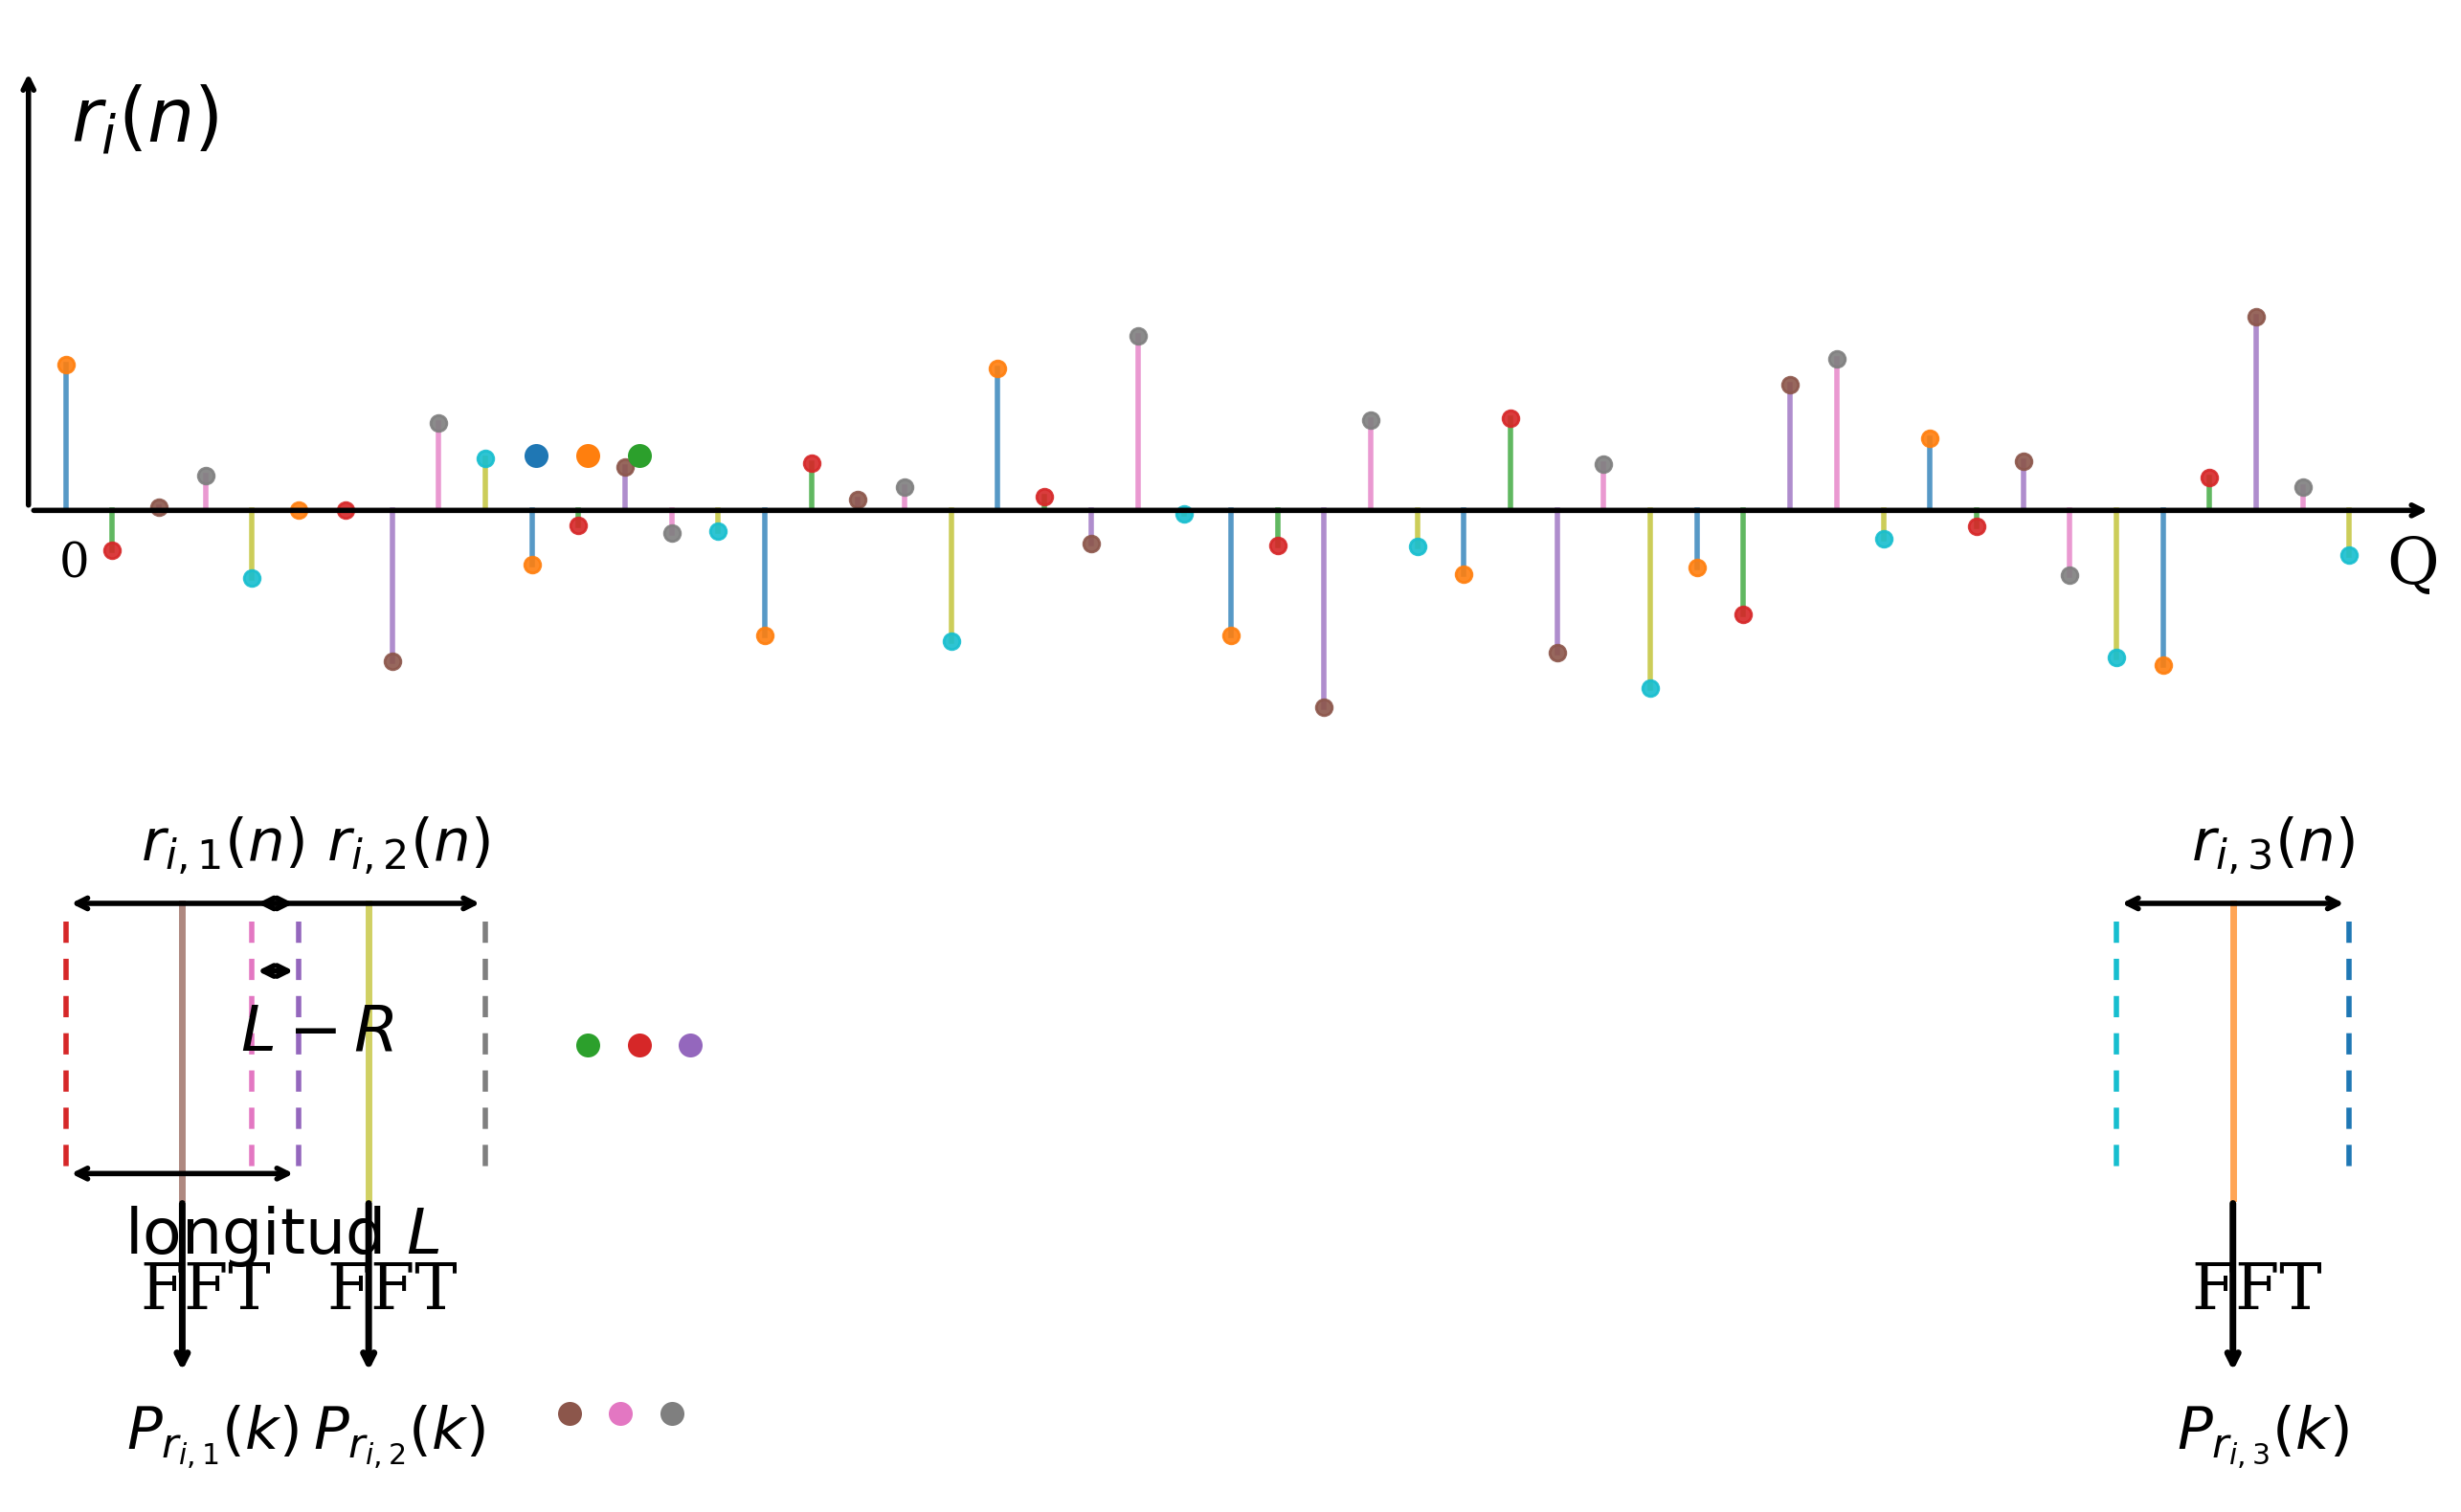

Recreate this plot in Python.
import numpy as np
import matplotlib.pyplot as plt

np.random.seed(7)

N = 50
n = np.arange(N)
x = 0.7 * np.random.randn(N)

L = 6           # longitud del segmento
R = 2           # traslape
step = L - R

starts = [0, step, N - L]
starts = sorted(set(starts))
segments = [(s, s + L - 1) for s in starts]

fig = plt.figure(figsize=(13, 8))
ax = plt.gca()
ax.set_xlim(-1, N + 1)
ax.set_ylim(-8, 4)
ax.axis("off")

ax.annotate("", xy=(N + 0.8, 0), xytext=(-0.8, 0),
            arrowprops=dict(arrowstyle="->", lw=2))
ax.annotate("", xy=(-0.8, 3.6), xytext=(-0.8, 0),
            arrowprops=dict(arrowstyle="->", lw=2))

for i, xi in zip(n, x):
    ax.plot([i, i], [0, xi], lw=2, alpha=0.75)
    ax.plot(i, xi, marker="o", ms=6, alpha=0.9)

for dx in [10.1, 11.2, 12.3]:
    ax.plot(dx, 0.45, marker="o", ms=8)

ax.text(-0.15, -0.55, "0", fontsize=18, fontfamily="serif")
ax.text(0.1, 3.0, r"$r_i(n)$", fontsize=28)
ax.text(N - 0.2, -0.6, "Q", fontsize=24, fontfamily="serif")

y_top = -3.2
y_bottom = -5.6
y_fft = -7.2

for idx, (s, e) in enumerate(segments, start=1):
    mid = 0.5 * (s + e)

    ax.plot([s, s], [y_top - 0.15, y_bottom + 0.15], "--", lw=2, dashes=(4, 3))
    ax.plot([e, e], [y_top - 0.15, y_bottom + 0.15], "--", lw=2, dashes=(4, 3))

    ax.annotate("", xy=(e, y_top), xytext=(s, y_top),
                arrowprops=dict(arrowstyle="<->", lw=2))
    ax.text(mid - 0.9, y_top + 0.35, rf"$r_{{i,{idx}}}(n)$", fontsize=22)

    ax.plot([mid, mid], [y_top, y_bottom], lw=2.5, alpha=0.7)

    ax.annotate("", xy=(mid, y_fft + 0.15), xytext=(mid, y_bottom),
                arrowprops=dict(arrowstyle="->", lw=2.5))
    ax.text(mid - 0.9, (y_bottom + y_fft) / 2 - 0.1, "FFT", fontsize=24, fontfamily="serif")
    ax.text(mid - 1.2, y_fft - 0.45, rf"$P_{{r_{{i,{idx}}}}}(k)$", fontsize=22)

s1, e1 = segments[0]
s2, e2 = segments[1]
ax.annotate("", xy=(s2, y_top - 0.55), xytext=(e1, y_top - 0.55),
            arrowprops=dict(arrowstyle="<->", lw=2))
ax.text((s2 + e1) / 2 - 0.75, y_top - 1.2, r"$L-R$", fontsize=24)

ax.annotate("", xy=(e1, y_bottom + 0.2), xytext=(s1, y_bottom + 0.2),
            arrowprops=dict(arrowstyle="<->", lw=2))
ax.text((s1 + e1) / 2 - 1.25, y_bottom - 0.45, r"longitud $L$", fontsize=24)

for dx in [11.2, 12.3, 13.4]:
    ax.plot(dx, -4.35, marker="o", ms=8)
for dx in [10.8, 11.9, 13.0]:
    ax.plot(dx, -7.35, marker="o", ms=8)

plt.tight_layout()
plt.savefig("welch_diagrama_python.png", dpi=200, bbox_inches="tight")
plt.show()
